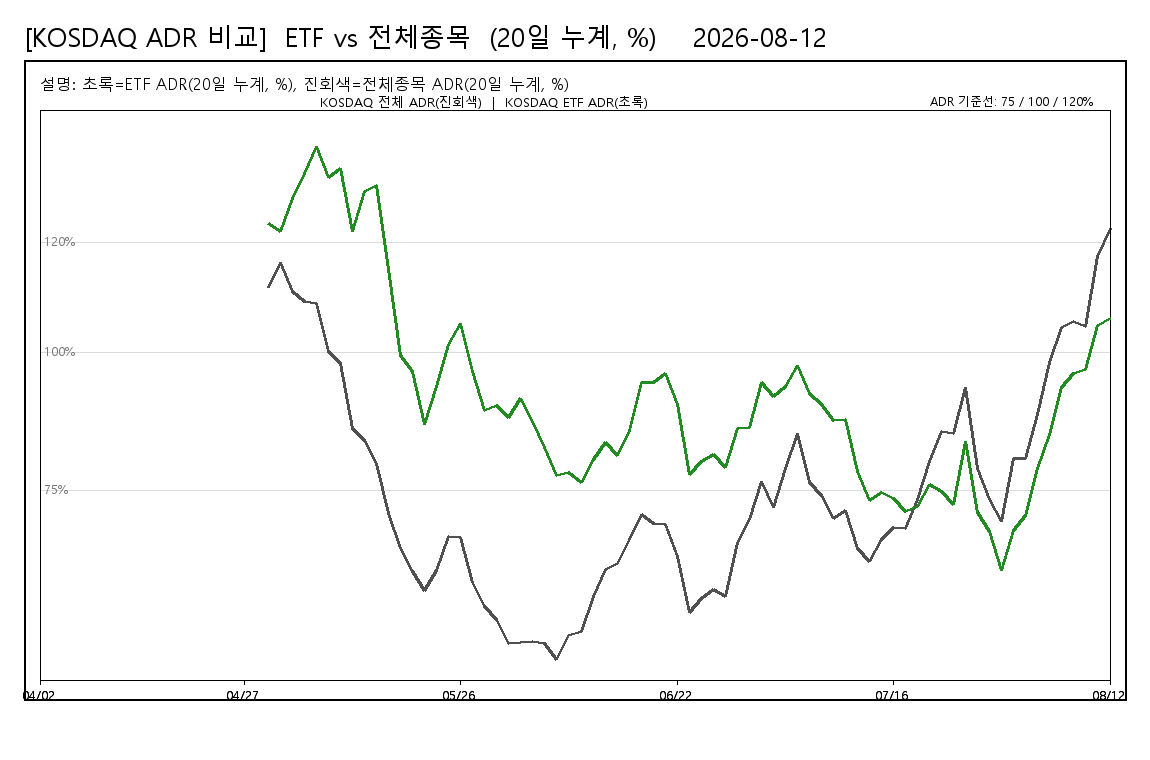

Data behind this chart, as committed beside it:
date, KOSDAQ_ETF_ADR_20d_pct, KOSDAQ_STOCKS_ADR_20d_pct
20260402, , 
20260403, , 
20260406, , 
20260407, , 
20260408, , 
20260409, , 
20260410, , 
20260413, , 
20260414, , 
20260415, , 
20260416, , 
20260417, , 
20260420, , 
20260421, , 
20260422, , 
20260423, , 
20260424, , 
20260427, , 
20260428, , 
20260429, 123.5, 112
20260430, 122, 116.4
20260504, 128.1, 111.1
20260506, 132.7, 109.4
20260507, 137.5, 108.9
20260508, 132, 100.2
20260511, 133.6, 98.01
20260512, 122, 86.17
20260513, 129.4, 84.11
20260514, 130.4, 79.91
20260515, 115.1, 70.84
20260518, 99.42, 64.45
20260519, 96.58, 60.23
20260520, 86.96, 56.67
20260521, 93.94, 60.38
20260522, 101.5, 66.5
20260526, 105.3, 66.41
20260527, 96.59, 58.18
20260528, 89.45, 53.92
20260529, 90.5, 51.38
20260601, 88.18, 47.02
20260602, 91.69, 47.23
20260604, 87.53, 47.41
20260605, 82.69, 47.13
20260608, 77.63, 44.27
20260609, 78.22, 48.6
20260610, 76.43, 49.28
20260611, 80.57, 55.71
20260612, 83.71, 60.65
20260615, 81.31, 61.63
20260616, 85.81, 65.97
20260617, 94.53, 70.6
20260618, 94.53, 69.01
20260619, 96.19, 68.67
20260622, 90.53, 62.89
20260623, 77.85, 52.72
20260624, 80.16, 55.22
20260625, 81.57, 56.97
20260626, 79.1, 55.72
20260629, 86.31, 65.44
20260630, 86.44, 69.62
... 30 more rows
